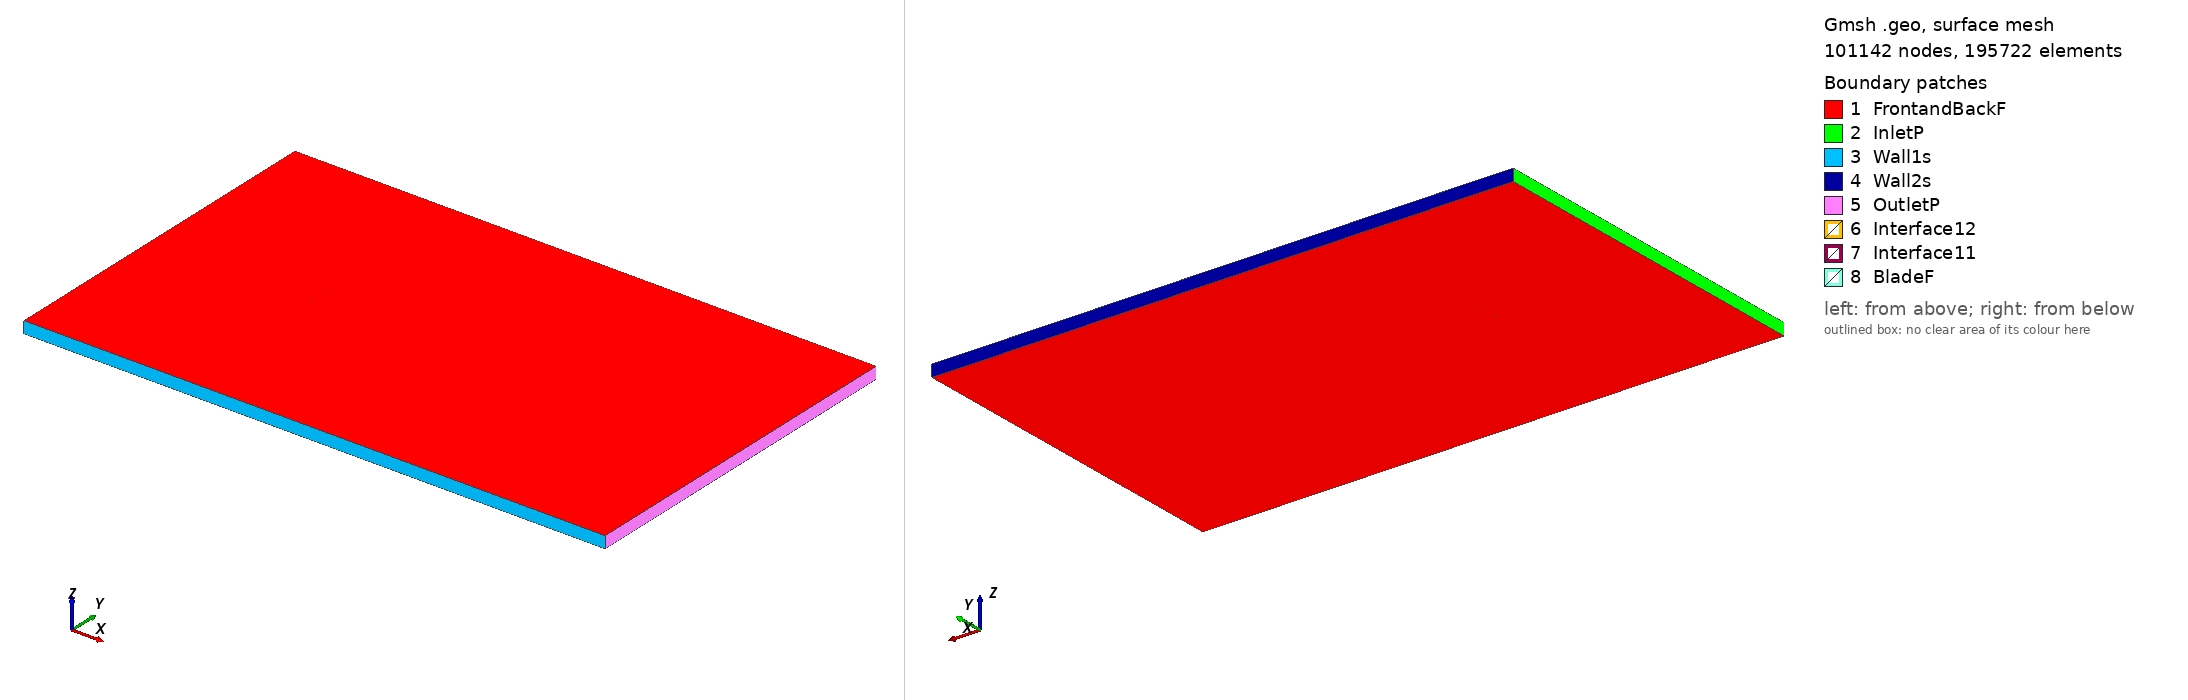

Gmsh geometry script, surface-meshed: 101142 nodes, 195722 surface elements. Boundary patches (legend numbers): 1 FrontandBackF, 2 InletP, 3 Wall1s, 4 Wall2s, 5 OutletP, 6 Interface12, 7 Interface11, 8 BladeF. Left view from above one corner, right view from below the opposite corner. Legend entries are the model's physical surfaces. The drawing asked Gmsh for element sizes between 1% and 20% of the model's largest extent; the script's own settings can give other sizes.

=== goe611_tsr_3.9593_aoa_9.2678.geo (drawn) ===
SetFactory("OpenCASCADE");

Point(1) = {0.074181, 0.715026, 0, 1.0};
Point(2) = {0.061316, 0.721227, 0, 1.0};
Point(3) = {0.046959, 0.727411, 0, 1.0};
Point(4) = {0.032566, 0.733369, 0, 1.0};
Point(5) = {0.018067, 0.738656, 0, 1.0};
Point(6) = {0.003438, 0.743118, 0, 1.0};
Point(7) = {-0.011322, 0.746759, 0, 1.0};
Point(8) = {-0.026272, 0.749202, 0, 1.0};
Point(9) = {-0.041482, 0.750000, 0, 1.0};
Point(10) = {-0.049223, 0.749538, 0, 1.0};
Point(11) = {-0.057082, 0.748328, 0, 1.0};
Point(12) = {-0.061047, 0.747499, 0, 1.0};
Point(13) = {-0.065131, 0.745923, 0, 1.0};
Point(14) = {-0.069345, 0.743522, 0, 1.0};
Point(15) = {-0.071559, 0.741649, 0, 1.0};
Point(16) = {-0.074021, 0.738204, 0, 1.0};
Point(17) = {-0.072328, 0.736786, 0, 1.0};
Point(18) = {-0.070470, 0.736416, 0, 1.0};
Point(19) = {-0.066729, 0.735824, 0, 1.0};
Point(20) = {-0.062989, 0.735232, 0, 1.0};
Point(21) = {-0.059249, 0.734640, 0, 1.0};
Point(22) = {-0.051769, 0.733455, 0, 1.0};
Point(23) = {-0.044289, 0.732271, 0, 1.0};
Point(24) = {-0.029327, 0.729903, 0, 1.0};
Point(25) = {-0.014366, 0.727534, 0, 1.0};
Point(26) = {0.000596, 0.725166, 0, 1.0};
Point(27) = {0.015556, 0.722797, 0, 1.0};
Point(28) = {0.030517, 0.720429, 0, 1.0};
Point(29) = {0.045479, 0.718060, 0, 1.0};
Point(30) = {0.060440, 0.715692, 0, 1.0};
Point(31) = {0.073941, 0.713554, 0, 1.0};
Point(32) = {-0.074181, -0.715026, 0, 1.0};
Point(33) = {-0.061316, -0.721227, 0, 1.0};
Point(34) = {-0.046959, -0.727411, 0, 1.0};
Point(35) = {-0.032566, -0.733369, 0, 1.0};
Point(36) = {-0.018067, -0.738656, 0, 1.0};
Point(37) = {-0.003438, -0.743118, 0, 1.0};
Point(38) = {0.011322, -0.746759, 0, 1.0};
Point(39) = {0.026272, -0.749202, 0, 1.0};
Point(40) = {0.041482, -0.750000, 0, 1.0};
Point(41) = {0.049223, -0.749538, 0, 1.0};
Point(42) = {0.057082, -0.748328, 0, 1.0};
Point(43) = {0.061047, -0.747499, 0, 1.0};
Point(44) = {0.065131, -0.745923, 0, 1.0};
Point(45) = {0.069345, -0.743522, 0, 1.0};
Point(46) = {0.071559, -0.741649, 0, 1.0};
Point(47) = {0.074021, -0.738204, 0, 1.0};
Point(48) = {0.072328, -0.736786, 0, 1.0};
Point(49) = {0.070470, -0.736416, 0, 1.0};
Point(50) = {0.066729, -0.735824, 0, 1.0};
Point(51) = {0.062989, -0.735232, 0, 1.0};
Point(52) = {0.059249, -0.734640, 0, 1.0};
Point(53) = {0.051769, -0.733455, 0, 1.0};
Point(54) = {0.044289, -0.732271, 0, 1.0};
Point(55) = {0.029327, -0.729903, 0, 1.0};
Point(56) = {0.014366, -0.727534, 0, 1.0};
Point(57) = {-0.000596, -0.725166, 0, 1.0};
Point(58) = {-0.015556, -0.722797, 0, 1.0};
Point(59) = {-0.030517, -0.720429, 0, 1.0};
Point(60) = {-0.045479, -0.718060, 0, 1.0};
Point(61) = {-0.060440, -0.715692, 0, 1.0};
Point(62) = {-0.073941, -0.713554, 0, 1.0};

// Lines: first blade (splines 1-4)
Spline(1) = {1:31};
Spline(2) = {31,1};

// Lines: second blade (splines 5-8)
Spline(3) = {32:62};
Spline(4) = {62,32};

// Outer domain (points 20001-4 and lines)
Point(63) = {-13.50000000, -15.00000000, 0, 1.0};
Point(64) = {-13.50000000, 15.00000000, 0, 1.0};
Point(65) = {36.00000000, 15.00000000, 0, 1.0};
Point(66) = {36.00000000, -15.00000000, 0, 1.0};
Line(11) = {63, 64};
Line(12) = {64, 65};
Line(13) = {65, 66};
Line(14) = {63, 66};

// Interface (between moving and stationary domain) (circles)
Circle(9) = {0, 0, 0, 0.80000000, 0, 2*Pi};
Circle(10) = {0, 0, 0, 0.80000000, 0, 2*Pi};

// Loops collect Lines/Splines/etc (blade1, blade2, domain, first circle)
Line Loop(1) = {1:2};
Line Loop(2) = {3:4};
Line Loop(3) = {11,12,13,-14};
Line Loop(4) = {9};

// BooleanDifference cuts out the circle/interface from the domain
Plane Surface(1) = {3};
Plane Surface(2) = {4};
BooleanDifference{ Surface{1}; Delete;}{ Surface{2}; Delete;}

// This one cuts out the blades from the inner circle/interface
Line Loop(6) = {10};
Plane Surface(5) = {6};
Plane Surface(6) = {1};
Plane Surface(7) = {2};
BooleanDifference{ Surface{5}; Delete;}{ Surface{6,7}; Delete;}

// extrude to 3rd dimension
Extrude {0, 0, 1} {Surface{1}; Surface{5}; Layers{1}; Recombine;}

// Physical Surfaces are the named boundaries (patches)
Physical Surface("Interface11") = {12};
Physical Surface("Interface12") = {10};

// sides of domain
Physical Surface("InletP") = {6};
Physical Surface("OutletP") = {9};

// top and bottom of domain
Physical Surface("Wall1s") = {7};
Physical Surface("Wall2s") = {8};

// Check FrontandBackF by ensuring there is nothing in the 3rd dimension
Physical Surface("FrontandBackF") = {1,11,5,17};
Physical Surface("BladeF") = {13:16};
Physical Volume("Turbine") = {2};
Physical Volume("Farfield") = {1};

// settings for airfoil boundary layer
Field[1] = BoundaryLayer;
Field[1].EdgesList = {1:4};
Field[1].hwall_n = 1e-3;
Field[1].thickness = 1.5e-2;
Field[1].ratio = 1.05;
Field[1].Quads = 1;
BoundaryLayer Field = 1;

// control points for mesh (blade and interface)
// floor((arc length / 1.5mm)/ 2) -> Transfinite Line
Transfinite Line {1,3} = 102 Using Progression 1;
Transfinite Line {2,4} = 2 Using Progression 1;
Transfinite Line {9, 15} = 800 Using Progression 1;

// For more information on gmsh syntax, visit http://gmsh.info/doc/texinfo/gmsh.html
